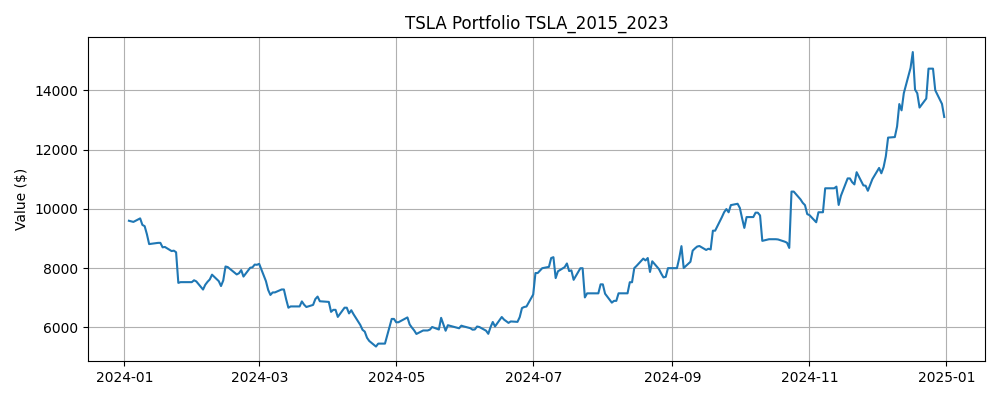

Data behind this chart, as committed beside it:
Date, Close, High, Low, Open, Volume, SMA_5, SMA_10, Zscore_10, Return_1, Volatility_5, Label, Predicted, Position, Return, Strategy Return, Portfolio Value
2024-01-02, 248.4, 251.2, 244.4, 250.1, 104654200, 253.6, 253.2, -1.057, -0.0002415, 0.02185, 0, 1, 0.0, , , 
2024-01-03, 238.4, 245.7, 236.3, 245, 121082600, 250, 251.8, -2.061, -0.04013, 0.02387, 0, 1, 1.0, -0.04013, -0.04013, 9599
2024-01-04, 237.9, 242.7, 237.7, 239.2, 102629300, 245.3, 249.9, -1.597, -0.002181, 0.0176, 0, 1, 1.0, -0.002181, -0.002181, 9578
2024-01-05, 237.5, 240.1, 234.9, 236.9, 92379400, 242.2, 248.9, -1.354, -0.001849, 0.01711, 1, 1, 1.0, -0.001849, -0.001849, 9560
2024-01-08, 240.4, 241.2, 235.3, 236.1, 85166600, 240.5, 247.5, -0.823, 0.01246, 0.01981, 0, 1, 1.0, 0.01246, 0.01246, 9679
2024-01-09, 235, 239, 232, 238.1, 96705700, 237.9, 245.7, -1.172, -0.02283, 0.02062, 0, 1, 1.0, -0.02283, -0.02283, 9458
2024-01-10, 233.9, 235.5, 231.3, 235.1, 91628500, 237, 243.5, -1.058, -0.004341, 0.01258, 0, 1, 1.0, -0.004341, -0.004341, 9417
2024-01-11, 227.2, 230.9, 225.4, 230.6, 105873600, 234.8, 240.1, -1.634, -0.02873, 0.01669, 0, 1, 1.0, -0.02873, -0.02873, 9147
2024-01-12, 218.9, 225.3, 217.1, 220.1, 122889000, 231.1, 236.6, -1.992, -0.03666, 0.01988, 1, 1, 1.0, -0.03666, -0.03666, 8811
2024-01-16, 219.9, 223.5, 212.2, 215.1, 115355000, 227, 233.8, -1.498, 0.00466, 0.01722, 0, 0, 1.0, 0.00466, 0.00466, 8852
2024-01-17, 215.6, 215.7, 212, 214.9, 103164400, 223.1, 230.5, -1.604, -0.01983, 0.01704, 0, 1, 0.0, -0.01983, -0.0, 8852
2024-01-18, 211.9, 217.4, 208.7, 216.9, 108595400, 218.7, 227.8, -1.519, -0.01703, 0.01557, 1, 1, 1.0, -0.01703, -0.01703, 8702
2024-01-19, 212.2, 213.2, 207.6, 210, 102095800, 215.7, 225.2, -1.199, 0.001463, 0.0169, 0, 1, 1.0, 0.001463, 0.001463, 8714
2024-01-22, 208.8, 217.8, 206.3, 212.3, 117952500, 213.7, 222.4, -1.225, -0.01598, 0.01146, 1, 1, 1.0, -0.01598, -0.01598, 8575
2024-01-23, 209.1, 215.6, 207.8, 211.3, 106605900, 211.5, 219.2, -1.036, 0.001628, 0.01059, 0, 1, 1.0, 0.001628, 0.001628, 8589
2024-01-24, 207.8, 212.7, 206.8, 211.9, 123369900, 210, 216.5, -1.012, -0.006264, 0.009048, 0, 1, 1.0, -0.006264, -0.006264, 8535
2024-01-25, 182.6, 193.0, 180.1, 189.7, 198076800, 204.1, 211.4, -2.442, -0.1213, 0.05258, 1, 1, 1.0, -0.1213, -0.1213, 7500
2024-01-26, 183.2, 186.8, 182.1, 185.5, 107343200, 198.3, 207, -1.783, 0.003395, 0.05286, 1, 0, 1.0, 0.003395, 0.003395, 7526
2024-01-29, 190.9, 191.5, 183.7, 185.6, 125013100, 194.8, 204.2, -0.9846, 0.04191, 0.06167, 1, 0, 0.0, 0.04191, 0.0, 7526
2024-01-30, 191.6, 196.4, 190.6, 195.3, 109982300, 191.2, 201.4, -0.7659, 0.003457, 0.06181, 0, 0, 0.0, 0.003457, 0.0, 7526
2024-01-31, 187.3, 194, 185.9, 187.0, 103221400, 187.1, 198.6, -0.907, -0.02244, 0.06161, 1, 1, 0.0, -0.02244, -0.0, 7526
2024-02-01, 188.9, 189.9, 184.3, 188.5, 91843300, 188.4, 196.3, -0.6268, 0.008383, 0.02298, 0, 1, 1.0, 0.008383, 0.008383, 7589
2024-02-02, 187.9, 188.7, 182.0, 185, 110505100, 189.3, 193.8, -0.5588, -0.00503, 0.02361, 0, 1, 1.0, -0.00503, -0.00503, 7551
2024-02-05, 181.1, 184.7, 175, 184.3, 134294400, 187.3, 191, -1.016, -0.03645, 0.01869, 1, 1, 1.0, -0.03645, -0.03645, 7275
2024-02-06, 185.1, 186.5, 177.1, 177.2, 122676000, 186, 188.6, -0.4665, 0.02231, 0.02348, 1, 1, 1.0, 0.02231, 0.02231, 7438
2024-02-07, 187.6, 189.8, 182.7, 188.2, 111535200, 186.1, 186.6, 0.2723, 0.0134, 0.02292, 1, 1, 1.0, 0.0134, 0.0134, 7537
2024-02-08, 189.6, 191.6, 185.6, 189.0, 83034000, 186.2, 187.3, 0.6749, 0.01056, 0.02312, 1, 1, 1.0, 0.01056, 0.01056, 7617
2024-02-09, 193.6, 194.1, 189.5, 190.2, 84476300, 187.4, 188.3, 1.483, 0.02115, 0.02436, 0, 1, 1.0, 0.02115, 0.02115, 7778
2024-02-12, 188.1, 194.7, 187.3, 192.1, 95498600, 188.8, 188.1, 0.01909, -0.0281, 0.02072, 0, 1, 1.0, -0.0281, -0.0281, 7560
2024-02-13, 184, 187.3, 182.1, 184, 86759500, 188.6, 187.3, -0.9742, -0.02185, 0.02237, 1, 1, 1.0, -0.02185, -0.02185, 7394
2024-02-14, 188.7, 188.9, 183.4, 185.3, 81203000, 188.8, 187.5, 0.3701, 0.02549, 0.02482, 1, 1, 1.0, 0.02549, 0.02549, 7583
2024-02-15, 200.4, 200.9, 188.9, 189.2, 120831800, 191, 188.6, 2.212, 0.06221, 0.03722, 0, 1, 1.0, 0.06221, 0.06221, 8055
2024-02-16, 199.9, 203.2, 197.4, 202.1, 111173600, 192.3, 189.8, 1.578, -0.002494, 0.03723, 0, 1, 1.0, -0.002494, -0.002494, 8035
2024-02-20, 193.8, 198.6, 189.1, 196.1, 104545800, 193.4, 191.1, 0.4681, -0.03096, 0.03792, 1, 1, 1.0, -0.03096, -0.03096, 7786
2024-02-21, 194.8, 199.4, 191.9, 193.4, 103844000, 195.5, 192.1, 0.5034, 0.005213, 0.03466, 1, 1, 1.0, 0.005213, 0.005213, 7826
2024-02-22, 197.4, 198.3, 191.4, 194.0, 92739500, 197.3, 193, 0.8114, 0.01355, 0.03389, 0, 1, 1.0, 0.01355, 0.01355, 7932
2024-02-23, 192, 197.6, 191.5, 195.3, 78841900, 195.6, 193.3, -0.2472, -0.02756, 0.01986, 1, 1, 1.0, -0.02756, -0.02756, 7714
2024-02-26, 199.4, 201.8, 192.0, 192.3, 111747100, 195.5, 193.9, 0.9861, 0.0387, 0.02927, 1, 1, 1.0, 0.0387, 0.0387, 8012
2024-02-27, 199.7, 205.6, 198.3, 204, 108645400, 196.7, 195, 0.8563, 0.001655, 0.02383, 1, 1, 1.0, 0.001655, 0.001655, 8026
2024-02-28, 202, 205.3, 198.4, 200.4, 99806200, 198.1, 196.8, 1.206, 0.01157, 0.02393, 0, 1, 1.0, 0.01157, 0.01157, 8119
2024-02-29, 201.9, 205.3, 198.4, 204.2, 85907000, 199, 198.1, 1.066, -0.0007919, 0.02389, 1, 1, 1.0, -0.0007919, -0.0007919, 8112
2024-03-01, 202.6, 204.5, 198.5, 200.5, 82099200, 201.1, 198.4, 1.147, 0.003765, 0.01618, 0, 1, 1.0, 0.003765, 0.003765, 8143
2024-03-04, 188.1, 199.8, 186.7, 198.7, 134334900, 198.9, 197.2, -1.855, -0.07156, 0.03413, 0, 1, 1.0, -0.07156, -0.07156, 7560
2024-03-05, 180.7, 184.6, 177.6, 183.1, 119660800, 195.1, 195.9, -2.129, -0.03933, 0.03521, 0, 1, 1.0, -0.03933, -0.03933, 7263
2024-03-06, 176.5, 181.6, 173.7, 180, 107920900, 190, 194, -1.864, -0.02324, 0.03075, 1, 1, 1.0, -0.02324, -0.02324, 7094
2024-03-07, 178.6, 180, 173.7, 174.4, 102129000, 185.3, 192.2, -1.293, 0.01195, 0.03376, 0, 0, 1.0, 0.01195, 0.01195, 7179
2024-03-08, 175.3, 182.7, 174.7, 181.5, 85315300, 179.9, 190.5, -1.292, -0.01853, 0.03055, 1, 1, 0.0, -0.01853, -0.0, 7179
2024-03-11, 177.8, 182.9, 174.8, 175.4, 85391500, 177.8, 188.3, -0.888, 0.01386, 0.02321, 0, 0, 1.0, 0.01386, 0.01386, 7278
2024-03-12, 177.5, 179.4, 172.4, 177.8, 87391700, 177.2, 186.1, -0.7392, -0.001294, 0.01703, 0, 1, 0.0, -0.001294, -0.0, 7278
2024-03-13, 169.5, 176.1, 169.1, 173.1, 106524500, 175.8, 182.9, -1.194, -0.0454, 0.02465, 0, 1, 1.0, -0.0454, -0.0454, 6948
2024-03-14, 162.5, 171.2, 160.5, 167.8, 126325700, 172.5, 178.9, -1.535, -0.04118, 0.0254, 1, 1, 1.0, -0.04118, -0.04118, 6662
2024-03-15, 163.6, 165.2, 160.8, 163.2, 96971900, 170.2, 175, -1.462, 0.006585, 0.02777, 1, 0, 1.0, 0.006585, 0.006585, 6705
2024-03-18, 173.8, 174.7, 165.9, 170, 108214400, 169.4, 173.6, 0.03264, 0.06254, 0.04371, 0, 0, 0.0, 0.06254, 0.0, 6705
2024-03-19, 171.3, 172.8, 167.4, 172.4, 77271400, 168.1, 172.7, -0.2279, -0.01427, 0.04392, 1, 1, 0.0, -0.01427, -0.0, 6705
2024-03-20, 175.7, 176.2, 170.8, 173.0, 83846700, 169.4, 172.6, 0.5356, 0.02533, 0.03935, 0, 1, 1.0, 0.02533, 0.02533, 6875
2024-03-21, 172.8, 178.2, 171.8, 176.4, 73178000, 171.4, 172, 0.1561, -0.01617, 0.03256, 0, 1, 1.0, -0.01617, -0.01617, 6764
2024-03-22, 170.8, 171.2, 166.3, 166.7, 75454700, 172.9, 171.5, -0.133, -0.01151, 0.03438, 1, 1, 1.0, -0.01151, -0.01151, 6686
2024-03-25, 172.6, 175.2, 168.7, 168.8, 74228600, 172.7, 171, 0.3358, 0.01054, 0.01832, 1, 1, 1.0, 0.01054, 0.01054, 6757
2024-03-26, 177.7, 184.2, 177.4, 178.6, 113186200, 173.9, 171, 1.375, 0.0292, 0.02073, 1, 1, 1.0, 0.0292, 0.0292, 6954
2024-03-27, 179.8, 181.9, 176.0, 181.4, 81804000, 174.8, 172.1, 1.407, 0.01216, 0.01863, 0, 1, 1.0, 0.01216, 0.01216, 7039
... 192 more rows
